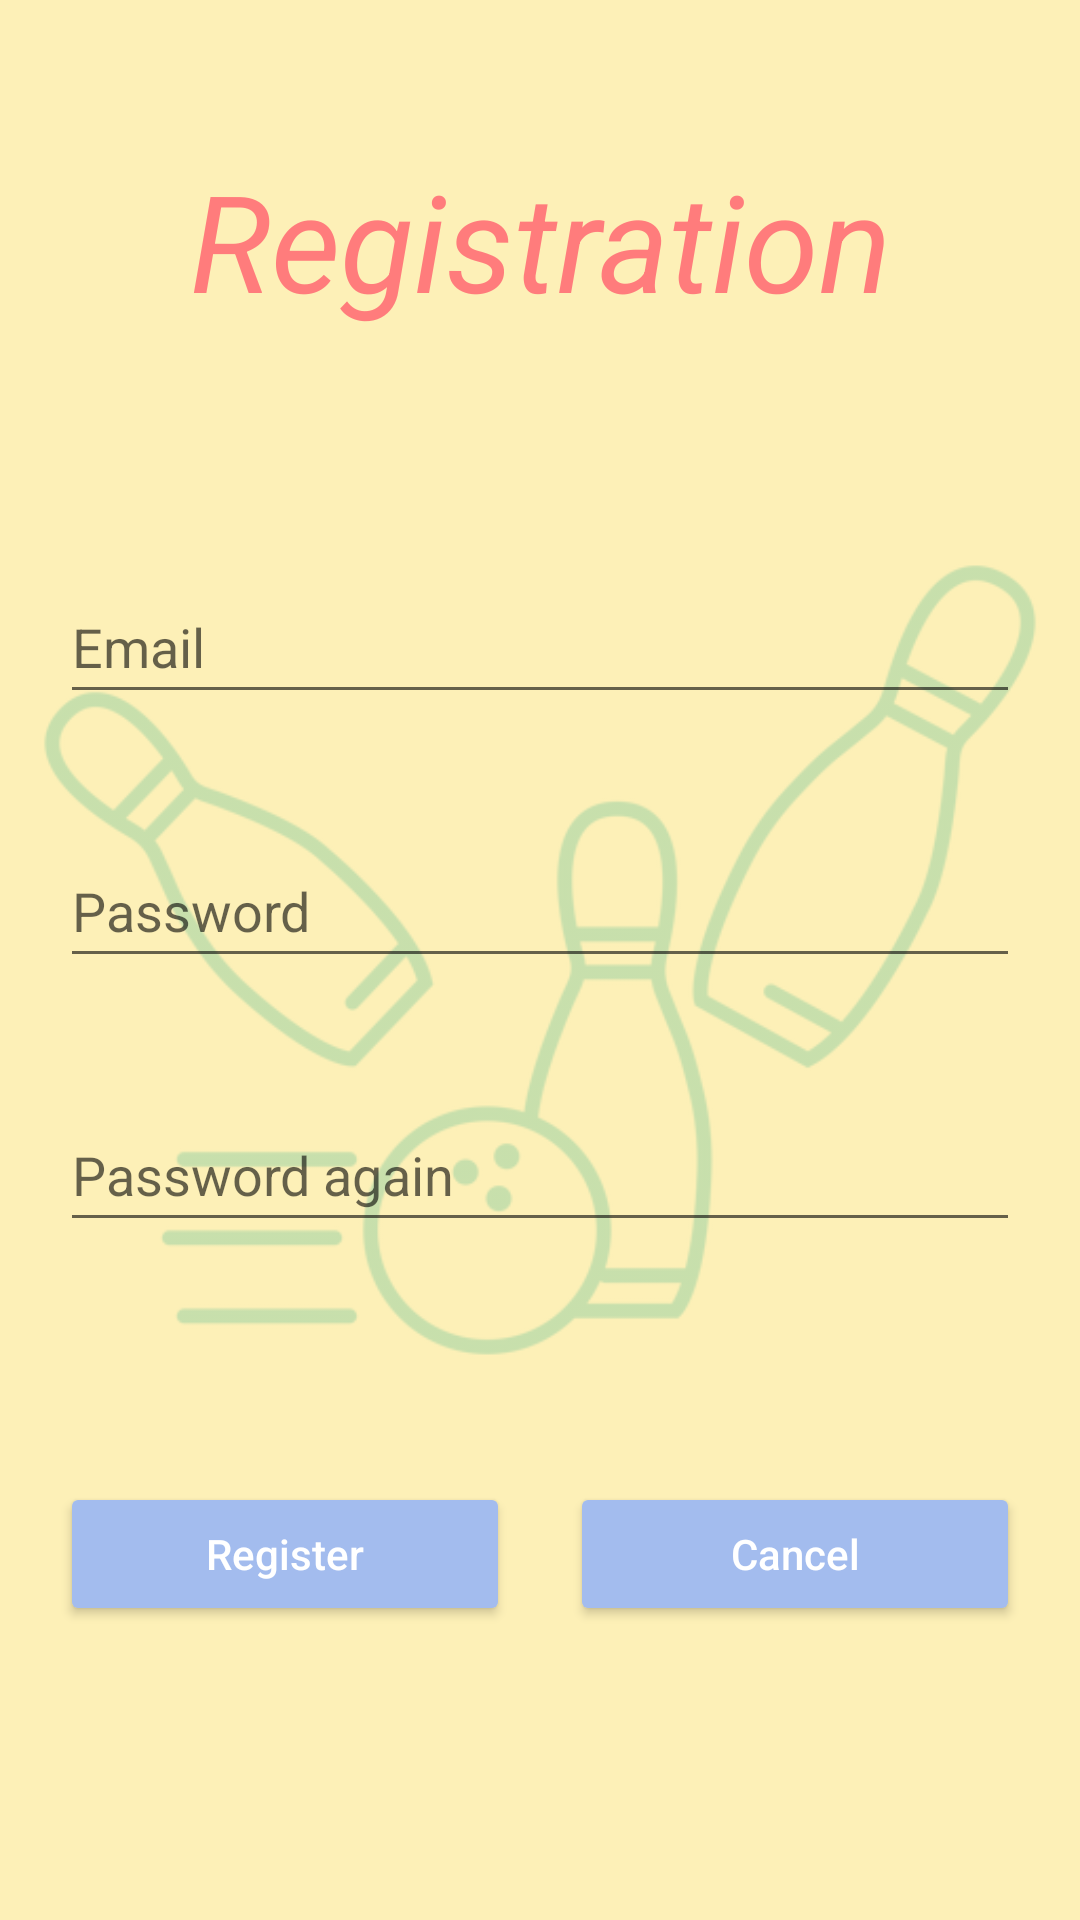

Produce the Android XML layout that renders to this screen, including the resource entries it uses.
<!-- AndroidManifest.xml: application theme Theme.Strike_Scheduler.NoActionBar -->
<!-- res/layout/activity_register.xml -->
<?xml version="1.0" encoding="utf-8"?>
<ScrollView xmlns:android="http://schemas.android.com/apk/res/android"
    xmlns:app="http://schemas.android.com/apk/res-auto"
    xmlns:tools="http://schemas.android.com/tools"
    android:layout_width="match_parent"
    android:layout_height="match_parent"
    android:background="@color/yellow"
    tools:context=".RegisterActivity"
    android:fontFamily="times">

    <RelativeLayout
        android:layout_width="match_parent"
        android:layout_height="match_parent">

        <ImageView
            android:id="@+id/background_picture"
            android:layout_width="match_parent"
            android:layout_height="400dp"
            android:layout_marginTop="120dp"
            android:padding="20dp"
            android:alpha="0.3"
            android:scaleType="centerCrop"
            android:src="@drawable/bowling3"
            app:layout_constraintTop_toTopOf="parent"
            app:tint="@color/green" />

        <TextView
            android:id="@+id/registrationTextView"
            android:layout_width="match_parent"
            android:layout_height="wrap_content"
            android:layout_marginTop="50dp"
            android:layout_marginLeft="20dp"
            android:layout_marginRight="20dp"
            android:layout_marginBottom="60dp"
            android:text="Registration"
            android:textColor="#FF7C7C"
            android:textStyle="italic"
            android:textSize="45sp"
            android:gravity="center" />


        <EditText
            android:id="@+id/userEmailEditText"
            android:layout_width="match_parent"
            android:layout_height="48dp"
            android:layout_marginTop="20dp"
            android:layout_marginLeft="20dp"
            android:layout_marginRight="20dp"
            android:ems="10"
            android:hint="@string/email_adress"
            android:inputType="textEmailAddress"
            android:layout_below="@id/registrationTextView" />

        <EditText
            android:id="@+id/passwordEditText"
            android:layout_width="match_parent"
            android:layout_height="48dp"
            android:layout_marginTop="40dp"
            android:layout_marginLeft="20dp"
            android:layout_marginRight="20dp"
            android:ems="10"
            android:hint="@string/password"
            android:inputType="textPassword"
            android:layout_below="@id/userEmailEditText" />

        <EditText
            android:id="@+id/passwordAgainEditText"
            android:layout_width="match_parent"
            android:layout_height="48dp"
            android:layout_marginTop="40dp"
            android:layout_marginLeft="20dp"
            android:layout_marginRight="20dp"
            android:ems="10"
            android:hint="@string/password_again"
            android:inputType="textPassword"
            android:layout_below="@id/passwordEditText" />

        <LinearLayout
            android:layout_width="wrap_content"
            android:layout_height="wrap_content"
            android:orientation="horizontal"
            android:layout_below="@id/passwordAgainEditText"
            android:layout_marginTop="80dp"
            android:layout_centerHorizontal="true"
            >

            <Button
                android:layout_width="150dp"
                android:layout_height="wrap_content"
                android:layout_marginRight="10dp"
                android:hint="@string/register"
                android:backgroundTint="@color/blue"
                android:textColorHint="@color/white"
                android:onClick="register"/>

            <Button
                android:layout_width="150dp"
                android:layout_height="wrap_content"
                android:layout_marginLeft="10dp"
                android:hint="@string/cancel"
                android:backgroundTint="@color/blue"
                android:textColorHint="@color/white"
                android:onClick="cancel"
                android:layout_marginBottom="60dp"/>
        </LinearLayout>

</RelativeLayout>
</ScrollView>
<!-- resources referenced by this layout -->
<resources>
  <color name="blue">#A3BCEE</color>
  <color name="green">#49B892</color>
  <color name="white">#FFFFFFFF</color>
  <color name="yellow">#FDF0B7</color>
  <!-- drawable bowling3: png bitmap (drawable, 49393 bytes) -->
  <string name="cancel">Cancel</string>
  <string name="email_adress">Email</string>
  <string name="password">Password</string>
  <string name="password_again">Password again</string>
  <string name="register">Register</string>
  <style name="Theme.Strike_Scheduler.NoActionBar">
          <item name="windowActionBar">false</item>
          <item name="windowNoTitle">true</item>
      </style>
</resources>
